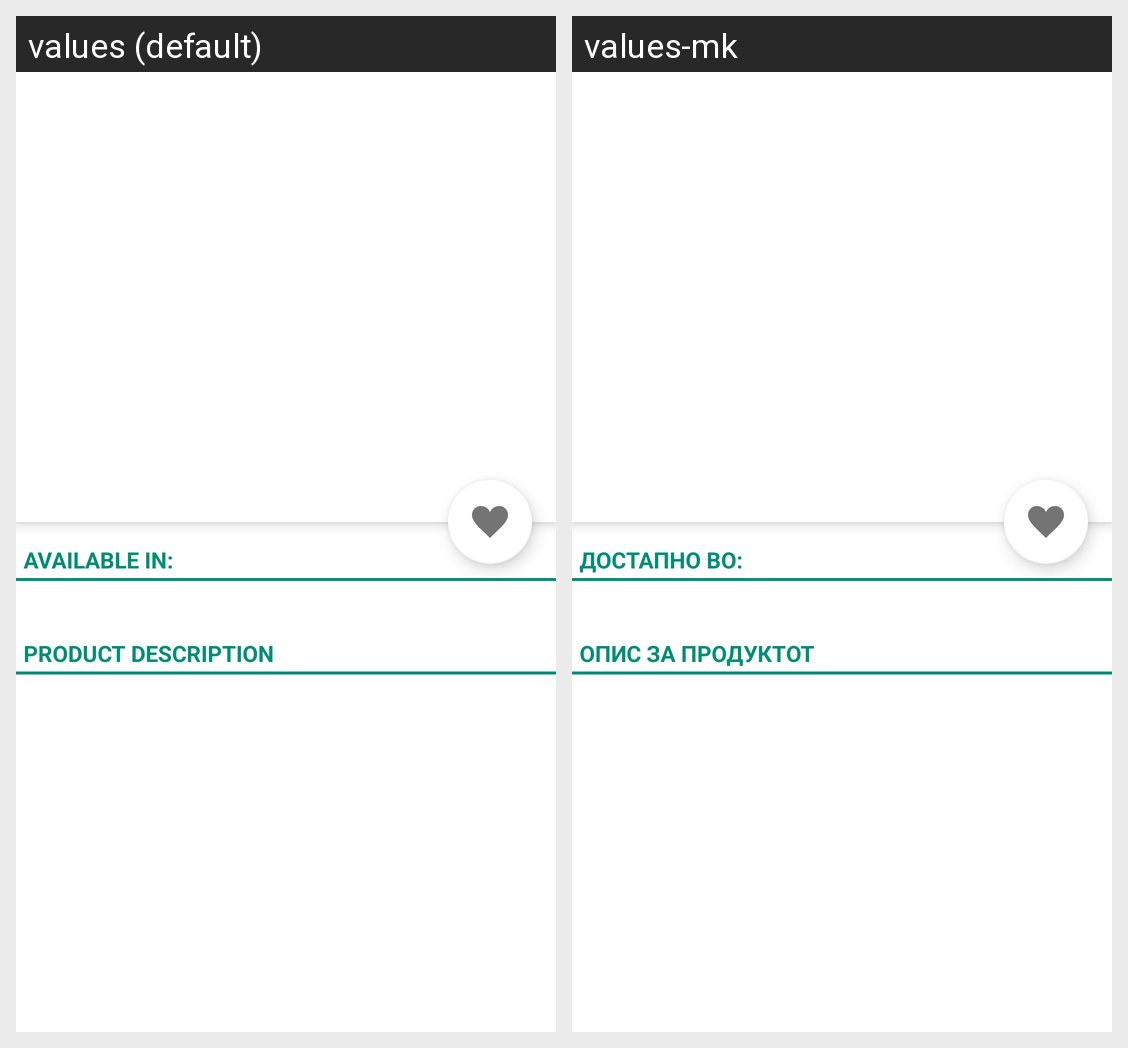

Locale-by-locale string values for the Android screen shown in this grid:
Android screen res/layout/fragment_product.xml rendered under 2 locales, left to right: values (default), values-mk. Device: Nexus 5 (rendered at 1080×1920; each locale shown at half size, 540×960, under a caption strip naming it); theme AppTheme.
Strings drawn on this screen, with the default value and each locale's value (text and hints the layout hard-codes, and strings that could not be matched under every locale, appear in the picture but are not listed):

available_in
  values: Available in:
  values-mk: Достапно во:

product_description
  values: Product Description
  values-mk: Опис за продуктот
